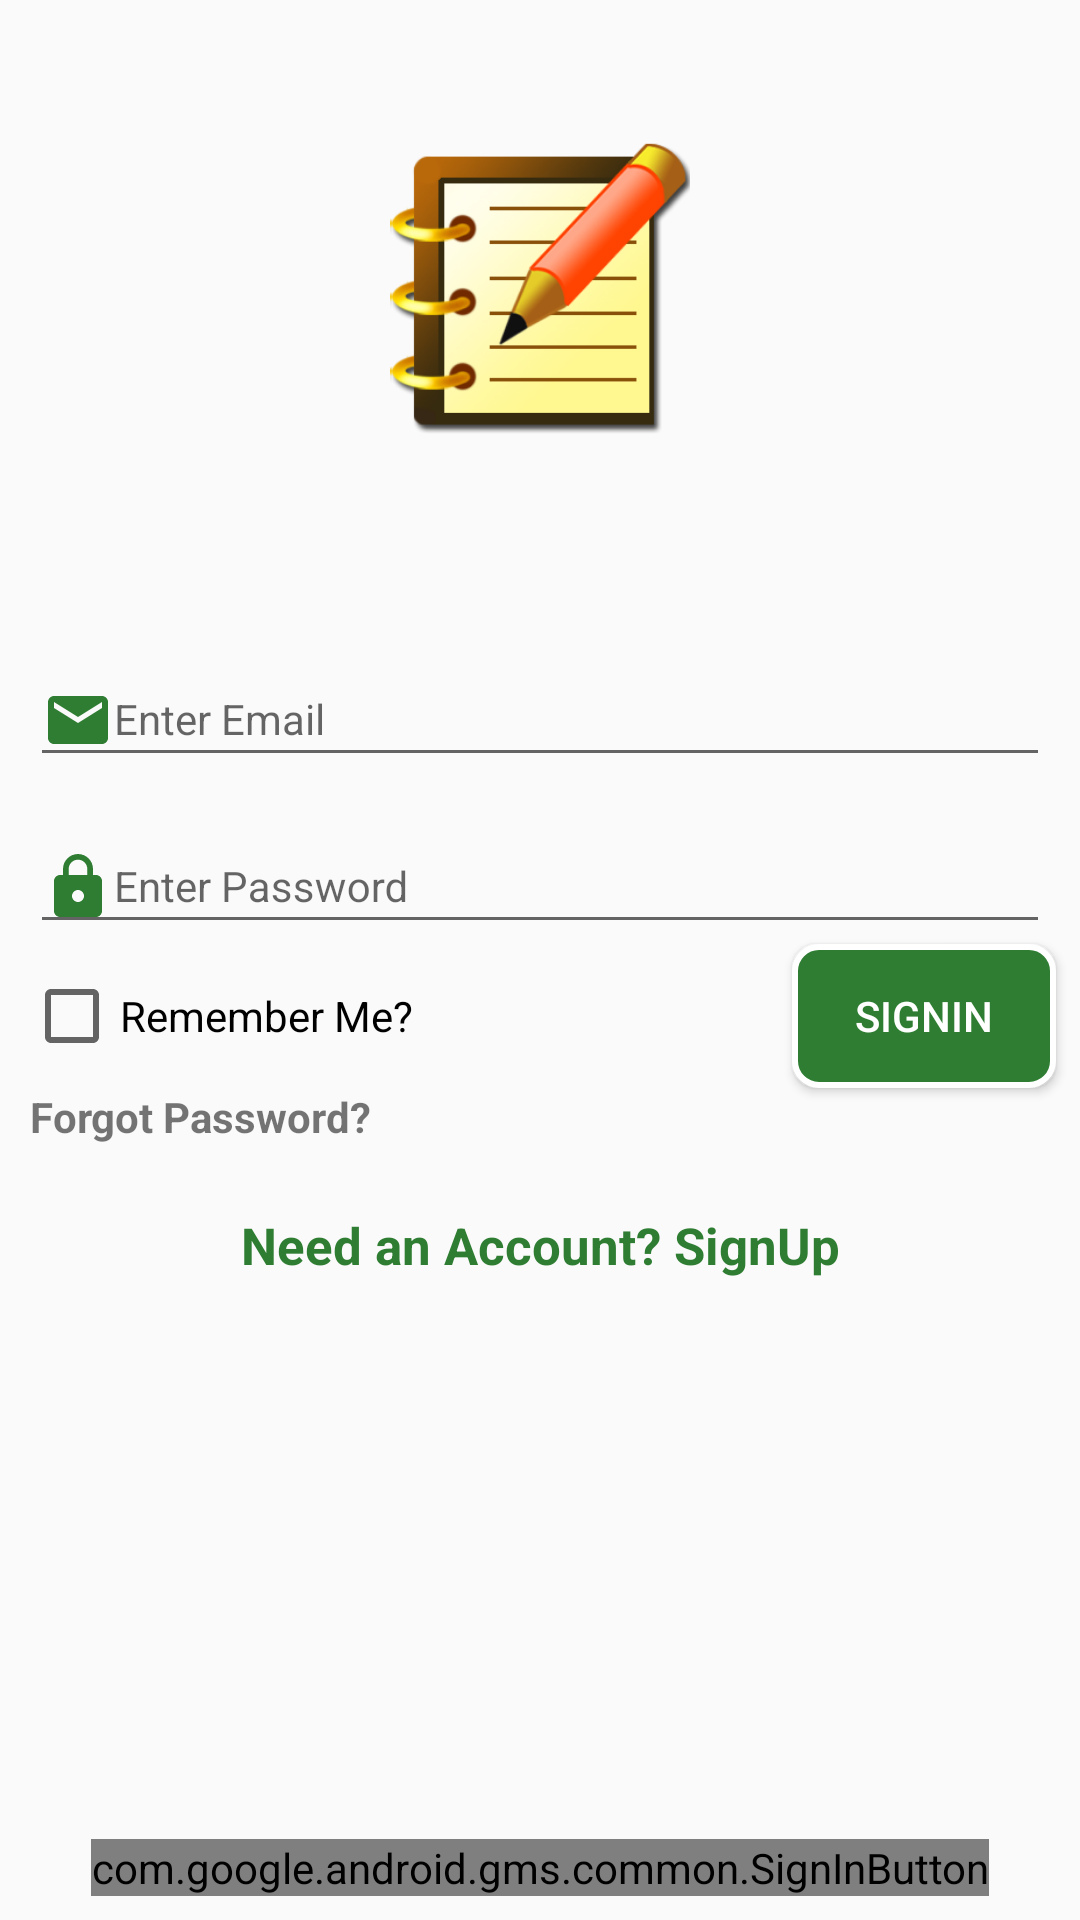

Here is an Android app screen rendered from its layout file. Give the layout XML and the strings, colors and styles it references.
<!-- AndroidManifest.xml: application theme AppTheme -->
<!-- res/layout/activity_login.xml -->
<?xml version="1.0" encoding="utf-8"?>
<RelativeLayout xmlns:android="http://schemas.android.com/apk/res/android"
    xmlns:app="http://schemas.android.com/apk/res-auto"
    xmlns:tools="http://schemas.android.com/tools"
    android:layout_width="match_parent"
    android:layout_height="match_parent"
    tools:context=".LoginActivity">

    <ImageView
        android:layout_width="100dp"
        android:layout_height="100dp"
        android:layout_centerHorizontal="true"
        android:layout_marginTop="45dp"
        android:background="@drawable/notes" />

    <RelativeLayout
        android:id="@+id/merger"
        android:layout_width="match_parent"
        android:layout_height="wrap_content"
        android:layout_centerInParent="true"
        tools:ignore="UselessParent">

        <android.support.design.widget.TextInputLayout
            android:id="@+id/txt1"
            android:layout_width="match_parent"
            android:layout_height="wrap_content"
            android:layout_centerHorizontal="true"
            android:layout_marginEnd="10dp"
            android:layout_marginStart="10dp"
            app:hintTextAppearance="@style/TextAppearence.App.TextInputLayout">

            <android.support.design.widget.TextInputEditText
                android:id="@+id/username"
                android:layout_width="match_parent"
                android:layout_height="wrap_content"
                android:layout_centerHorizontal="true"
                android:drawableLeft="@drawable/ic_email_black_24dp"
                android:drawableStart="@drawable/ic_email_black_24dp"
                android:hint="@string/emailme"
                android:inputType="text"
                android:textSize="14sp" />
        </android.support.design.widget.TextInputLayout>

        <android.support.design.widget.TextInputLayout
            android:id="@+id/txt2"
            android:layout_width="match_parent"
            android:layout_height="wrap_content"
            android:layout_below="@id/txt1"
            android:layout_marginEnd="10dp"
            android:layout_marginStart="10dp"
            app:hintTextAppearance="@style/TextAppearence.App.TextInputLayout">

            <android.support.design.widget.TextInputEditText
                android:id="@+id/password"
                android:layout_width="match_parent"
                android:layout_height="wrap_content"
                android:layout_centerHorizontal="true"
                android:drawableLeft="@drawable/password"
                android:drawableStart="@drawable/password"
                android:hint="@string/pashere"
                android:inputType="textPassword"
                android:textSize="14sp" />
        </android.support.design.widget.TextInputLayout>

        <CheckBox
            android:id="@+id/remember_me"
            android:layout_width="wrap_content"
            android:layout_height="wrap_content"
            android:layout_below="@id/txt2"
            android:layout_margin="8dp"
            android:layout_marginLeft="4dp"
            android:layout_marginStart="4dp"
            android:text="@string/remhere" />

        <TextView
            android:id="@+id/forgot_password"
            android:layout_width="wrap_content"
            android:layout_height="wrap_content"
            android:layout_below="@id/remember_me"
            android:layout_marginBottom="12dp"
            android:layout_marginLeft="10dp"
            android:layout_marginStart="10dp"
            android:text="@string/forgotpas"
            android:textStyle="bold" />

        <Button
            android:id="@+id/login"
            android:layout_width="wrap_content"
            android:layout_height="wrap_content"
            android:layout_alignParentEnd="true"
            android:layout_alignParentRight="true"
            android:layout_below="@id/txt2"
            android:layout_marginEnd="8dp"
            android:layout_marginRight="4dp"
            android:background="@drawable/drawable2"
            android:text="@string/loginme"
            android:textColor="#fff"
            android:textSize="14sp" />


        <TextView
            android:id="@+id/registerhere"
            android:layout_width="match_parent"
            android:layout_height="wrap_content"
            android:layout_below="@id/forgot_password"
            android:layout_margin="10dp"
            android:gravity="center"
            android:text="@string/registerme"
            android:textColor="@color/colorPrimary"
            android:textSize="17sp"
            android:textStyle="bold" />


    </RelativeLayout>

    <com.google.android.gms.common.SignInButton
        android:id="@+id/googlesignUp"
        android:layout_width="wrap_content"
        android:layout_height="wrap_content"
        android:layout_alignParentBottom="true"
        android:layout_centerHorizontal="true"
        android:layout_margin="8dp"
        android:textSize="14sp" />

</RelativeLayout>
<!-- resources referenced by this layout -->
<resources>
  <color name="colorPrimary">#2e7d32</color>
  <!-- drawable drawable2 (drawable) -->
  <?xml version="1.0" encoding="utf-8"?>
  <selector xmlns:android="http://schemas.android.com/apk/res/android">
      <item>
          <shape android:shape="rectangle">
              <solid android:color="@color/colorPrimary" />
              <stroke android:width="2dp" android:color="#fff" />
              <corners android:radius="8dp" />
          </shape>
      </item>
  </selector>
  <!-- drawable ic_email_black_24dp (drawable) -->
  <vector xmlns:android="http://schemas.android.com/apk/res/android"
      android:width="24dp"
      android:height="24dp"
      android:tint="@color/colorPrimary"
      android:viewportHeight="24.0"
      android:viewportWidth="24.0">
      <path
          android:fillColor="#FF000000"
          android:pathData="M20,4L4,4c-1.1,0 -1.99,0.9 -1.99,2L2,18c0,1.1 0.9,2 2,2h16c1.1,0 2,-0.9 2,-2L22,6c0,-1.1 -0.9,-2 -2,-2zM20,8l-8,5 -8,-5L4,6l8,5 8,-5v2z" />
  </vector>
  <!-- drawable password (drawable) -->
  <vector xmlns:android="http://schemas.android.com/apk/res/android"
      android:width="24dp"
      android:height="24dp"
      android:tint="@color/colorPrimary"
      android:viewportHeight="24.0"
      android:viewportWidth="24.0">
      <path
          android:fillColor="#FF000000"
          android:pathData="M18,8h-1L17,6c0,-2.76 -2.24,-5 -5,-5S7,3.24 7,6v2L6,8c-1.1,0 -2,0.9 -2,2v10c0,1.1 0.9,2 2,2h12c1.1,0 2,-0.9 2,-2L20,10c0,-1.1 -0.9,-2 -2,-2zM12,17c-1.1,0 -2,-0.9 -2,-2s0.9,-2 2,-2 2,0.9 2,2 -0.9,2 -2,2zM15.1,8L8.9,8L8.9,6c0,-1.71 1.39,-3.1 3.1,-3.1 1.71,0 3.1,1.39 3.1,3.1v2z" />
  </vector>
  <string name="emailme">Enter Email</string>
  <string name="forgotpas">Forgot Password?</string>
  <string name="loginme">SignIn</string>
  <string name="pashere">Enter Password</string>
  <string name="registerme">Need an Account? SignUp</string>
  <string name="remhere">Remember Me?</string>
  <style name="TextAppearence.App.TextInputLayout" parent="@android:style/TextAppearance">
          <item name="android:textColor">#90A4AE</item>
      </style>
  <style name="AppTheme" parent="Theme.AppCompat.Light.DarkActionBar">
          
          <item name="colorPrimary">@color/colorPrimary</item>
          <item name="colorPrimaryDark">@color/colorPrimaryDark</item>
          <item name="colorAccent">@color/colorAccent</item>
      </style>
  <color name="colorPrimaryDark">#005005</color>
  <color name="colorAccent">#60ad5e</color>
</resources>
